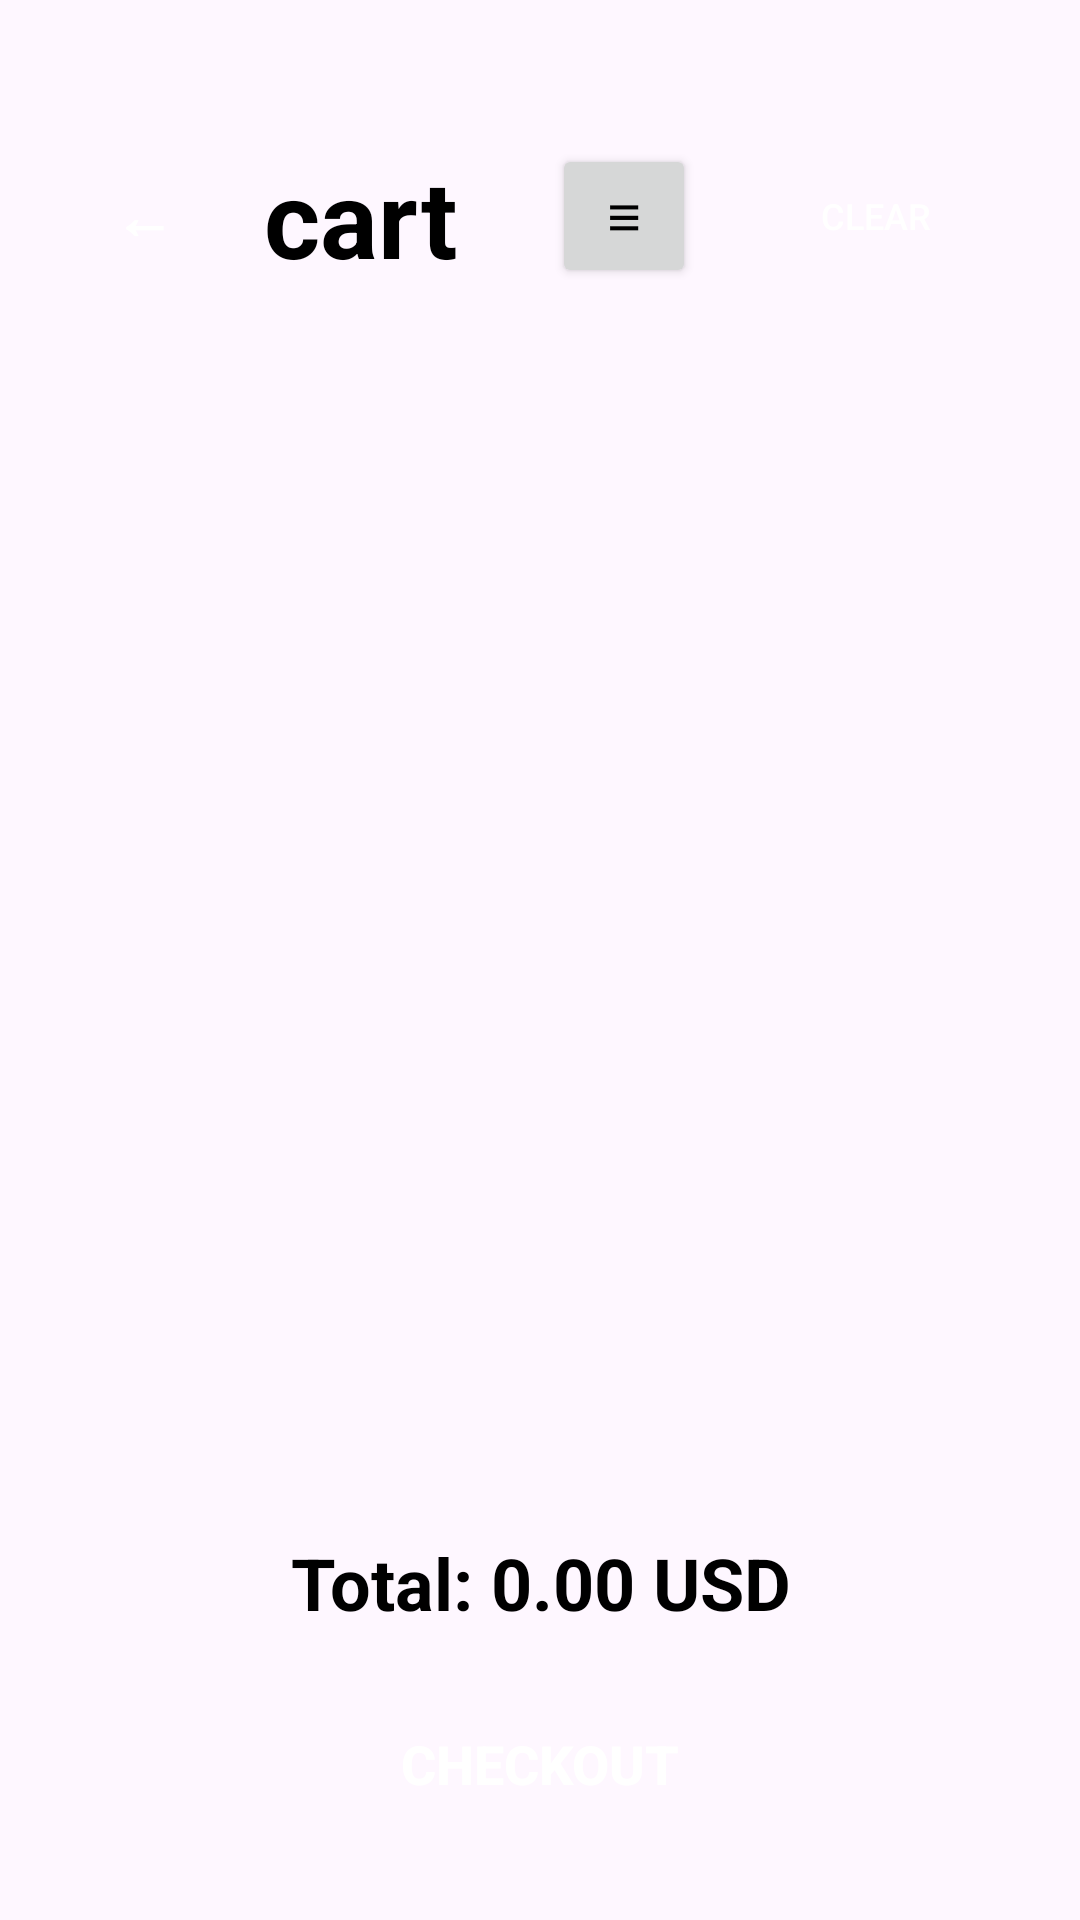

Layout XML and referenced resources for this Android screen:
<!-- AndroidManifest.xml: application theme Theme.Marketplace -->
<!-- res/layout/activity_cart.xml -->
<?xml version="1.0" encoding="utf-8"?>
<androidx.constraintlayout.widget.ConstraintLayout xmlns:android="http://schemas.android.com/apk/res/android"
    xmlns:app="http://schemas.android.com/apk/res-auto"
    xmlns:tools="http://schemas.android.com/tools"
    android:layout_width="match_parent"
    android:layout_height="match_parent"
    android:fitsSystemWindows="true"
    android:paddingTop="24dp"
    tools:context=".CartActivity">

    
    <Button
        android:id="@+id/buttonBack"
        android:layout_width="48dp"
        android:layout_height="48dp"
        android:layout_marginStart="24dp"
        android:layout_marginTop="24dp"
        android:background="@drawable/button_background"
        android:text="←"
        android:textColor="@android:color/white"
        android:textSize="20sp"
        android:textStyle="bold"
        app:layout_constraintStart_toStartOf="parent"
        app:layout_constraintTop_toTopOf="parent" />

    <TextView
        android:id="@+id/textViewCartTitle"
        android:layout_width="wrap_content"
        android:layout_height="wrap_content"
        android:layout_marginStart="16dp"
        android:layout_marginTop="24dp"
        android:text="cart"
        android:textSize="36sp"
        android:textStyle="bold"
        android:textColor="@android:color/black"
        app:layout_constraintStart_toEndOf="@+id/buttonBack"
        app:layout_constraintTop_toTopOf="parent" />

    <Button
        android:id="@+id/buttonMenu"
        android:layout_width="48dp"
        android:layout_height="48dp"
        android:layout_marginTop="24dp"
        android:layout_marginEnd="16dp"
        android:text="≡"
        android:textSize="20sp"
        app:layout_constraintEnd_toStartOf="@+id/buttonClearCart"
        app:layout_constraintTop_toTopOf="parent" />

    <Button
        android:id="@+id/buttonClearCart"
        android:layout_width="wrap_content"
        android:layout_height="48dp"
        android:layout_marginTop="24dp"
        android:layout_marginEnd="24dp"
        android:text="CLEAR"
        android:textSize="12sp"
        android:background="@drawable/button_background"
        android:textColor="@android:color/white"
        app:layout_constraintEnd_toEndOf="parent"
        app:layout_constraintTop_toTopOf="parent" />

    <androidx.recyclerview.widget.RecyclerView
        android:id="@+id/recyclerViewCart"
        android:layout_width="0dp"
        android:layout_height="0dp"
        android:layout_marginStart="16dp"
        android:layout_marginTop="24dp"
        android:layout_marginEnd="16dp"
        android:layout_marginBottom="16dp"
        app:layout_constraintBottom_toTopOf="@+id/textViewTotalPrice"
        app:layout_constraintEnd_toEndOf="parent"
        app:layout_constraintStart_toStartOf="parent"
        app:layout_constraintTop_toBottomOf="@+id/textViewCartTitle" />

    <TextView
        android:id="@+id/textViewCartEmpty"
        android:layout_width="wrap_content"
        android:layout_height="wrap_content"
        android:text="Your cart is empty
Add some products to see them here!"
        android:textAlignment="center"
        android:textSize="18sp"
        android:visibility="gone"
        app:layout_constraintBottom_toBottomOf="@+id/recyclerViewCart"
        app:layout_constraintEnd_toEndOf="parent"
        app:layout_constraintStart_toStartOf="parent"
        app:layout_constraintTop_toTopOf="@+id/recyclerViewCart" />

    <TextView
        android:id="@+id/textViewTotalPrice"
        android:layout_width="0dp"
        android:layout_height="wrap_content"
        android:layout_marginStart="24dp"
        android:layout_marginEnd="24dp"
        android:layout_marginBottom="16dp"
        android:text="Total: 0.00 USD"
        android:textAlignment="center"
        android:textSize="24sp"
        android:textStyle="bold"
        android:textColor="@android:color/black"
        app:layout_constraintBottom_toTopOf="@+id/buttonCheckout"
        app:layout_constraintEnd_toEndOf="parent"
        app:layout_constraintStart_toStartOf="parent" />

    <Button
        android:id="@+id/buttonCheckout"
        android:layout_width="0dp"
        android:layout_height="wrap_content"
        android:layout_marginStart="24dp"
        android:layout_marginEnd="24dp"
        android:layout_marginBottom="24dp"
        android:background="@drawable/button_background"
        android:padding="16dp"
        android:text="Checkout"
        android:textColor="@android:color/white"
        android:textSize="18sp"
        android:textStyle="bold"
        app:layout_constraintBottom_toBottomOf="parent"
        app:layout_constraintEnd_toEndOf="parent"
        app:layout_constraintStart_toStartOf="parent" />

</androidx.constraintlayout.widget.ConstraintLayout>
<!-- resources referenced by this layout -->
<resources>
  <style name="Theme.Marketplace" parent="Theme.Material3.DayNight.NoActionBar">
          
          <item name="colorPrimary">@android:color/black</item>
          <item name="colorPrimaryVariant">@android:color/black</item>
          <item name="colorOnPrimary">@android:color/white</item>
  
          <item name="android:statusBarColor">@android:color/white</item>
          <item name="android:windowLightStatusBar" tools:targetApi="m">true</item>
  
          <item name="android:textColorPrimary">@android:color/black</item>
          <item name="android:textColorSecondary">@android:color/black</item>
      </style>
</resources>
